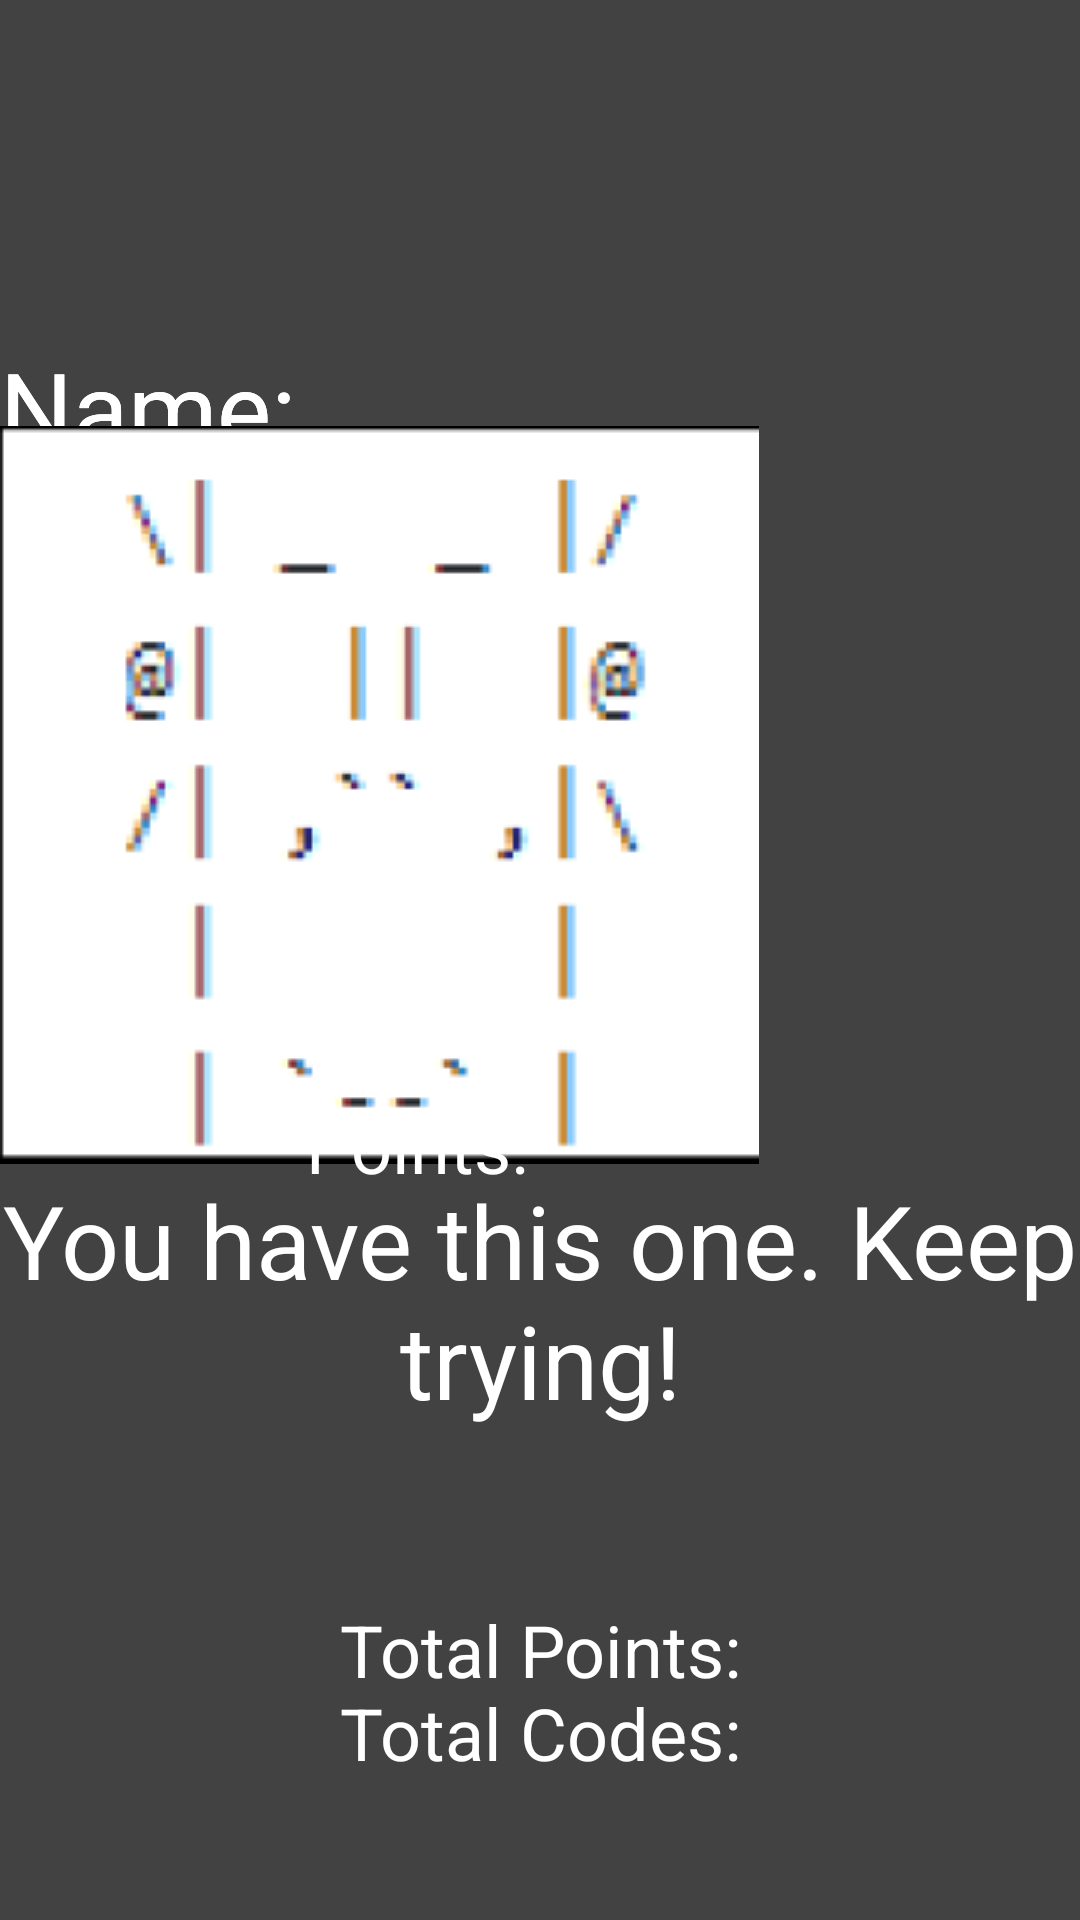

Reconstruct the res/layout file that produces this screen, plus the resources it refers to.
<!-- AndroidManifest.xml: application theme Theme.AppCompat -->
<!-- res/layout/scanned_code_already_caught.xml -->
<?xml version="1.0" encoding="utf-8"?>
<androidx.constraintlayout.widget.ConstraintLayout xmlns:android="http://schemas.android.com/apk/res/android"
    xmlns:app="http://schemas.android.com/apk/res-auto"
    xmlns:tools="http://schemas.android.com/tools"
    android:layout_width="match_parent"
    android:layout_height="match_parent"
    android:background="@color/cardview_dark_background">

    <ImageButton
        android:id="@+id/go_back_"
        android:layout_width="75dp"
        android:layout_height="62dp"
        android:layout_marginTop="4dp"
        android:layout_marginBottom="687dp"
        android:background="@android:color/transparent"
        android:contentDescription="Go Back!"
        android:src="@drawable/ic_baseline_arrow_back_24"
        app:layout_constraintBottom_toBottomOf="parent"
        app:layout_constraintEnd_toEndOf="parent"
        app:layout_constraintHorizontal_bias="0.0"
        app:layout_constraintStart_toStartOf="parent"
        app:layout_constraintTop_toTopOf="parent" />

    <TextView
        android:id="@+id/back_text_"
        android:layout_width="126dp"
        android:layout_height="45dp"
        android:layout_marginTop="5dp"
        android:layout_marginEnd="207dp"
        android:layout_marginBottom="681dp"
        android:background="@android:color/transparent"
        android:ems="10"
        android:text="Back"
        android:textColor="@color/purple_200"
        android:textSize="70px"
        app:layout_constraintBottom_toBottomOf="parent"
        app:layout_constraintEnd_toEndOf="parent"
        app:layout_constraintStart_toEndOf="@+id/go_back_"
        app:layout_constraintTop_toTopOf="parent" />

    <TextView
        android:id="@+id/familiartitle"
        android:layout_width="270dp"
        android:layout_height="66dp"
        android:layout_marginStart="5dp"
        android:layout_marginTop="11dp"
        android:layout_marginEnd="6dp"
        android:layout_marginBottom="625dp"
        android:ems="10"
        android:gravity="center_horizontal"
        android:text="Hmmm...\na familiar face"
        android:textColor="#FFFFFF"
        android:textSize="20sp"
        app:layout_constraintBottom_toBottomOf="parent"
        app:layout_constraintEnd_toEndOf="parent"
        app:layout_constraintHorizontal_bias="0.0"
        app:layout_constraintStart_toStartOf="parent"
        app:layout_constraintTop_toBottomOf="@+id/back_text_"
        app:layout_constraintVertical_bias="0.523" />

    <TextView
        android:id="@+id/nameofcode"
        android:layout_width="wrap_content"
        android:layout_height="wrap_content"
        android:ems="10"
        android:gravity="left"
        android:text="Name: "
        android:textColor="#FFFFFF"
        android:textSize="34sp"
        app:layout_constraintBottom_toBottomOf="parent"
        app:layout_constraintEnd_toEndOf="parent"
        app:layout_constraintHorizontal_bias="0.0"
        app:layout_constraintStart_toStartOf="parent"
        app:layout_constraintTop_toTopOf="parent"
        app:layout_constraintVertical_bias="0.19" />

    <TextView
        android:id="@+id/hashofcode"
        android:layout_width="wrap_content"
        android:layout_height="wrap_content"
        android:ems="10"
        android:gravity="left"
        android:text="Name: "
        android:textColor="#FFFFFF"
        android:textSize="34sp"
        app:layout_constraintBottom_toBottomOf="parent"
        app:layout_constraintEnd_toEndOf="parent"
        app:layout_constraintHorizontal_bias="0.0"
        app:layout_constraintStart_toStartOf="parent"
        app:layout_constraintTop_toTopOf="parent"
        app:layout_constraintVertical_bias="0.19" />

    <ImageView
        android:id="@+id/monstor"
        android:layout_width="wrap_content"
        android:layout_height="wrap_content"
        android:layout_marginEnd="80dp"
        app:layout_constraintBottom_toBottomOf="parent"
        app:layout_constraintEnd_toEndOf="parent"
        app:layout_constraintHorizontal_bias="0.0"
        app:layout_constraintStart_toStartOf="parent"
        app:layout_constraintTop_toTopOf="parent"
        app:layout_constraintVertical_bias="0.36"
        app:srcCompat="@drawable/monstor_image" />

    <TextView
        android:id="@+id/pointsearned"
        android:layout_width="wrap_content"
        android:layout_height="wrap_content"
        android:ems="10"
        android:gravity="center_horizontal"
        android:text="Points: "
        android:textColor="#FFFFFF"
        android:textSize="24sp"
        app:layout_constraintBottom_toBottomOf="parent"
        app:layout_constraintEnd_toEndOf="parent"
        app:layout_constraintHorizontal_bias="0.0"
        app:layout_constraintStart_toStartOf="parent"
        app:layout_constraintTop_toTopOf="parent"
        app:layout_constraintVertical_bias="0.602" />

    <TextView
        android:id="@+id/sorry_messages"
        android:layout_width="wrap_content"
        android:layout_height="wrap_content"
        android:layout_marginTop="44dp"
        android:gravity="center_horizontal"
        android:text="You have this one. Keep trying!"
        android:textColor="#FFFFFF"
        android:textSize="34sp"
        app:layout_constraintBottom_toBottomOf="parent"
        app:layout_constraintEnd_toEndOf="parent"
        app:layout_constraintHorizontal_bias="0.0"
        app:layout_constraintStart_toStartOf="parent"
        app:layout_constraintTop_toTopOf="parent"
        app:layout_constraintVertical_bias="0.679" />

    <TextView
        android:id="@+id/totalpoints"
        android:layout_width="match_parent"
        android:layout_height="wrap_content"
        android:text="Total Points:"
        android:textColor="#FFFFFF"
        android:textSize="24sp"
        android:gravity="center_horizontal"
        app:layout_constraintBottom_toBottomOf="parent"
        app:layout_constraintEnd_toEndOf="parent"
        app:layout_constraintHorizontal_bias="0.0"
        app:layout_constraintStart_toStartOf="parent"
        app:layout_constraintTop_toTopOf="parent"
        app:layout_constraintVertical_bias="0.878" />

    <TextView
        android:id="@+id/totalcodes"
        android:layout_width="match_parent"
        android:layout_height="wrap_content"
        android:gravity="center_horizontal"
        android:text="Total Codes:"
        android:textColor="#FFFFFF"
        android:textSize="24sp"
        app:layout_constraintBottom_toBottomOf="parent"
        app:layout_constraintEnd_toEndOf="parent"
        app:layout_constraintHorizontal_bias="1.0"
        app:layout_constraintStart_toStartOf="parent"
        app:layout_constraintTop_toTopOf="parent"
        app:layout_constraintVertical_bias="0.924" />

</androidx.constraintlayout.widget.ConstraintLayout>
<!-- resources referenced by this layout -->
<resources>
  <color name="purple_200">#FFBB86FC</color>
  <!-- drawable monstor_image: png bitmap (drawable, 6173 bytes) -->
</resources>
